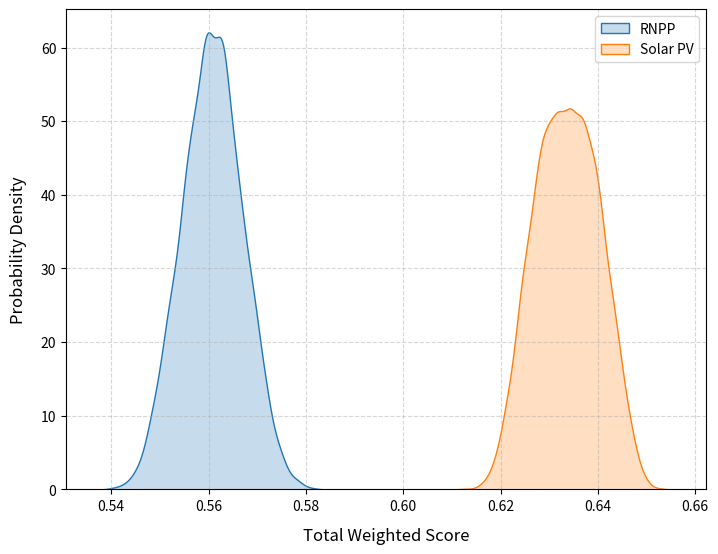
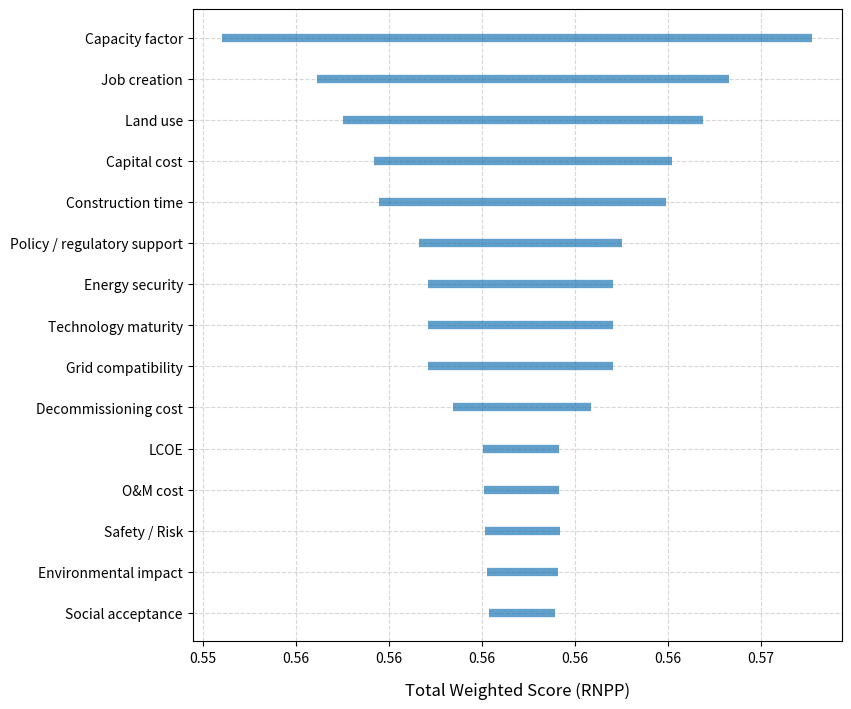
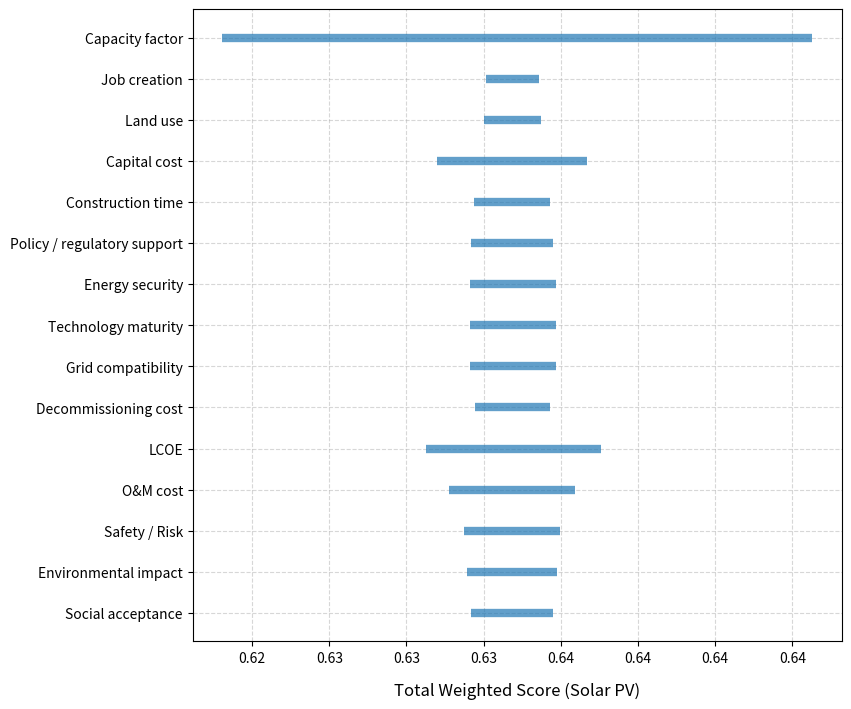

Generate these figures, in order, with matplotlib:


import numpy as np
import matplotlib.pyplot as plt
import seaborn as sns
import matplotlib.ticker as mtick

# =====================================================
# 1. INPUT DATA
# =====================================================

scores_RNPP = np.array([
    0.647, 0.123, 0.444, 0.973, 0, 0, 0.2, 0.047,
    0.5, 0.5, 0.75, 0.75, 0.75, 0.5, 0.75
])

scores_Solar = np.array([
    0.334, 0.965, 0.928, 0.013, 0.857, 0.5, 0.932, 0.733,
    0.75, 0.75, 0.5, 0.5, 0.5, 0.75, 0.75
])

weights_base = np.array([
    0.0474, 0.0366, 0.0346, 0.0770, 0.0276,
    0.0276, 0.0164, 0.0345, 0.1324, 0.1254,
    0.0701, 0.0701, 0.0701, 0.1151, 0.1151
])

variation_pct = np.array([
    0.20, 0.20, 0.20, 0.20, 0.20,
    0.25, 0.25, 0.25, 0.10, 0.10,
    0.15, 0.15, 0.15, 0.10, 0.10
])

criteria = [
    "LCOE", "Capital cost", "O&M cost", "Capacity factor",
    "Construction time", "Land use", "Decommissioning cost",
    "Job creation", "Safety / Risk", "Environmental impact",
    "Energy security", "Technology maturity",
    "Grid compatibility", "Social acceptance",
    "Policy / regulatory support"
]

n_sim = 10000

# =====================================================
# 2. MONTE CARLO SIMULATION
# =====================================================

RNPP_total, Solar_total = [], []

for _ in range(n_sim):
    sampled_weights = weights_base * (1 + np.random.uniform(-variation_pct, variation_pct))
    sampled_weights /= sampled_weights.sum()

    RNPP_total.append(np.sum(sampled_weights * scores_RNPP))
    Solar_total.append(np.sum(sampled_weights * scores_Solar))

RNPP_total = np.array(RNPP_total)
Solar_total = np.array(Solar_total)

print("\nMonte Carlo Summary:")
print(f"RNPP  → min={RNPP_total.min():.4f}, max={RNPP_total.max():.4f}, mean={RNPP_total.mean():.4f}")
print(f"Solar → min={Solar_total.min():.4f}, max={Solar_total.max():.4f}, mean={Solar_total.mean():.4f}")

# =====================================================
# 3. PROBABILITY DENSITY PLOT
# =====================================================

plt.figure(figsize=(8, 6), dpi=300)

sns.kdeplot(RNPP_total, label="RNPP", fill=True)
sns.kdeplot(Solar_total, label="Solar PV", fill=True)

plt.xlabel("Total Weighted Score", fontsize=12, labelpad=10)
plt.ylabel("Probability Density", fontsize=12, labelpad=10)

plt.legend(fontsize=10)
plt.grid(True, linestyle="--", alpha=0.5)
plt.subplots_adjust(left=0.15, bottom=0.15, right=0.95, top=0.95)

plt.savefig("Figure_Probability_Density.png",
            dpi=300, bbox_inches="tight", pad_inches=0.25)
plt.show()

# =====================================================
# 4. TORNADO ANALYSIS + PRINT RESULTS
# =====================================================

tornado_RNPP, tornado_Solar = [], []

print("\nPercentage Change in Total Weighted Score for Each Criterion:")
print("{:<30s} {:>12s} {:>12s} {:>12s} {:>12s}".format(
    "Criterion", "RNPP Low", "RNPP High", "Solar Low", "Solar High"))

for i, var in enumerate(variation_pct):
    w_low = weights_base.copy()
    w_high = weights_base.copy()

    w_low[i] *= (1 - var)
    w_high[i] *= (1 + var)

    w_low /= w_low.sum()
    w_high /= w_high.sum()

    rnpp_low = np.sum(w_low * scores_RNPP)
    rnpp_high = np.sum(w_high * scores_RNPP)
    solar_low = np.sum(w_low * scores_Solar)
    solar_high = np.sum(w_high * scores_Solar)

    tornado_RNPP.append((rnpp_low, rnpp_high))
    tornado_Solar.append((solar_low, solar_high))

    print("{:<30s} {:>12.4f} {:>12.4f} {:>12.4f} {:>12.4f}".format(
        criteria[i], rnpp_low, rnpp_high, solar_low, solar_high))

# =====================================================
# 5. SORT BY RNPP SENSITIVITY
# =====================================================

RNPP_sensitivity = np.abs(np.array([h - l for l, h in tornado_RNPP]))
sorted_idx = np.argsort(RNPP_sensitivity)[::-1]

sorted_criteria = [criteria[i] for i in sorted_idx]
RNPP_low = [tornado_RNPP[i][0] for i in sorted_idx]
RNPP_high = [tornado_RNPP[i][1] for i in sorted_idx]
Solar_low = [tornado_Solar[i][0] for i in sorted_idx]
Solar_high = [tornado_Solar[i][1] for i in sorted_idx]

y_pos = np.arange(len(sorted_criteria))

# =====================================================
# 6. TORNADO PLOT – RNPP
# =====================================================

plt.figure(figsize=(11, 8), dpi=300)

plt.hlines(y_pos, RNPP_low, RNPP_high, lw=6, alpha=0.7)
plt.yticks(y_pos, sorted_criteria, fontsize=10)
plt.gca().invert_yaxis()

plt.xlabel("Total Weighted Score (RNPP)", fontsize=12, labelpad=12)
plt.grid(True, linestyle="--", alpha=0.5)
plt.gca().xaxis.set_major_formatter(mtick.FormatStrFormatter("%.2f"))

plt.subplots_adjust(left=0.38, bottom=0.18, right=0.97, top=0.97)

plt.savefig("Figure_Tornado_RNPP.png",
            dpi=300, bbox_inches="tight", pad_inches=0.3)
plt.show()

# =====================================================
# 7. TORNADO PLOT – SOLAR PV
# =====================================================

plt.figure(figsize=(11, 8), dpi=300)

plt.hlines(y_pos, Solar_low, Solar_high, lw=6, alpha=0.7)
plt.yticks(y_pos, sorted_criteria, fontsize=10)
plt.gca().invert_yaxis()

plt.xlabel("Total Weighted Score (Solar PV)", fontsize=12, labelpad=12)
plt.grid(True, linestyle="--", alpha=0.5)
plt.gca().xaxis.set_major_formatter(mtick.FormatStrFormatter("%.2f"))

plt.subplots_adjust(left=0.38, bottom=0.18, right=0.97, top=0.97)

plt.savefig("Figure_Tornado_Solar.png",
            dpi=300, bbox_inches="tight", pad_inches=0.3)
plt.show()

